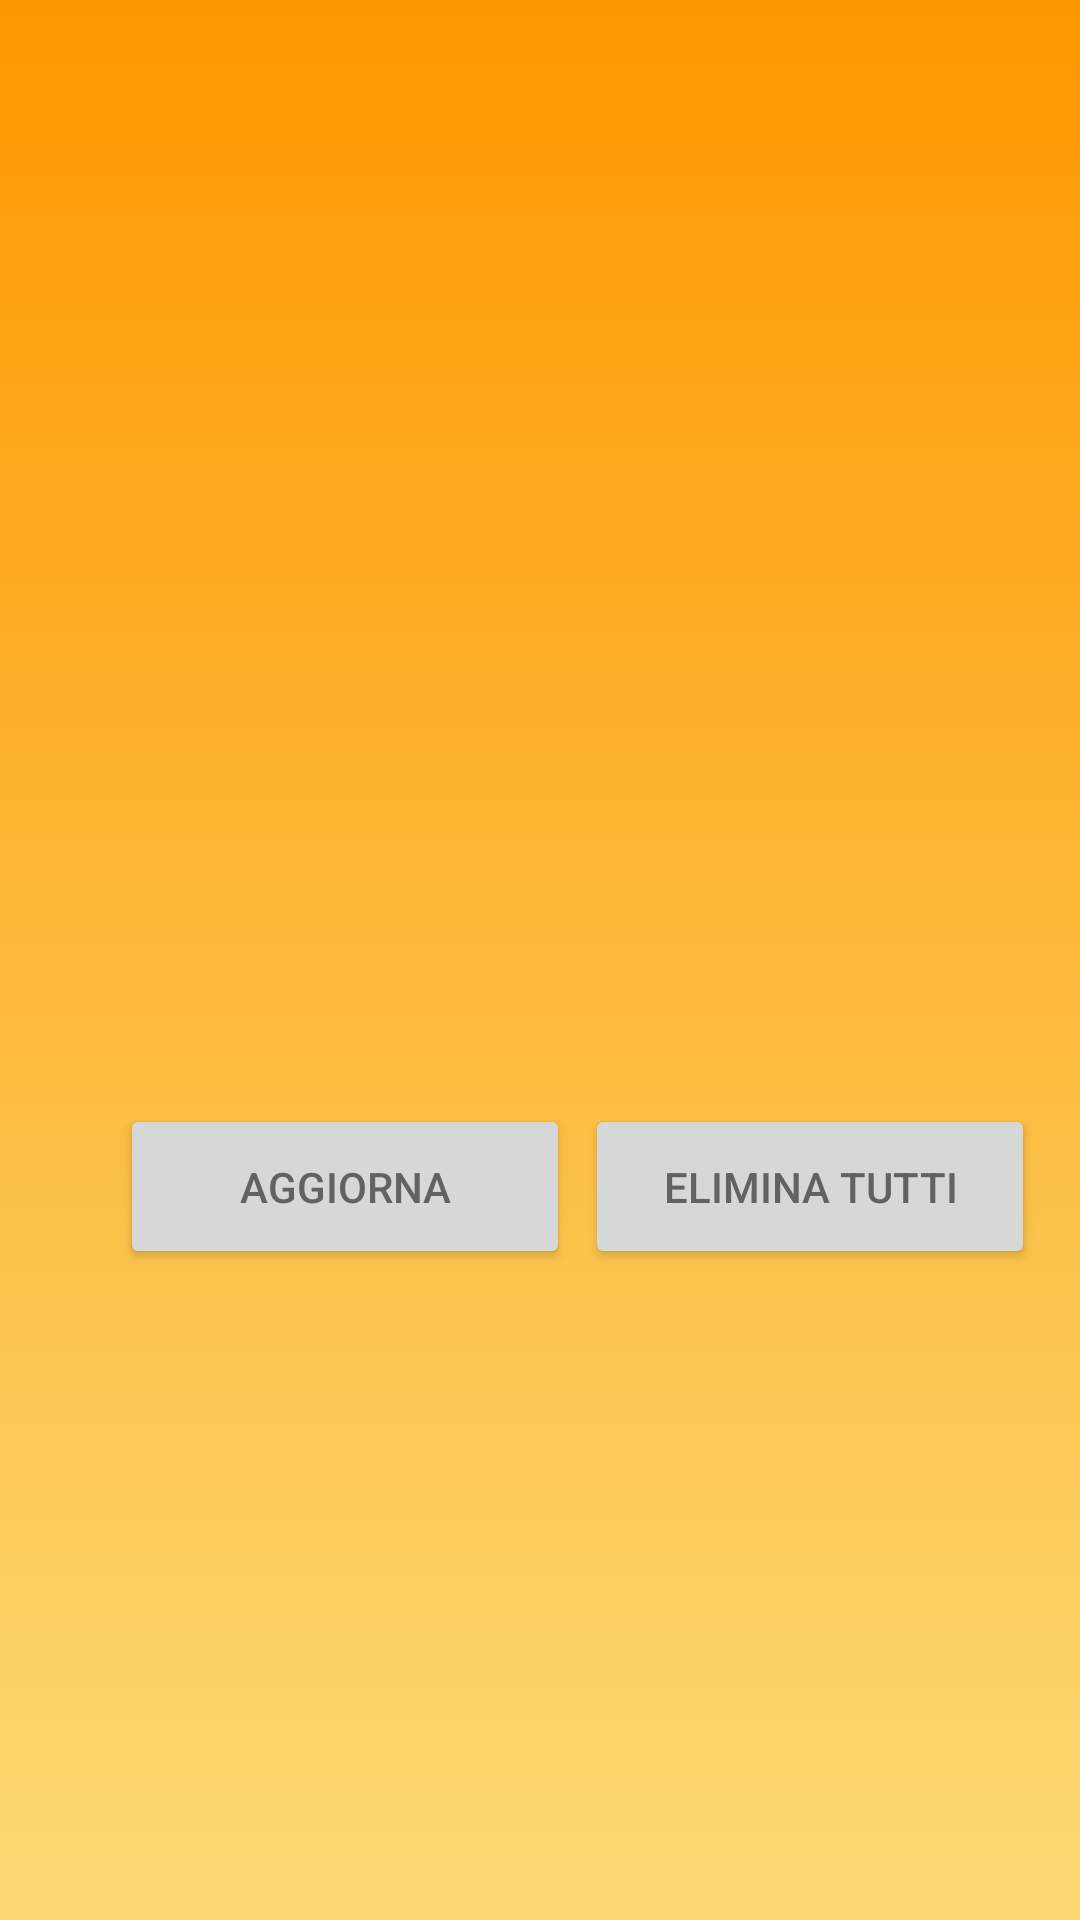

Reconstruct the res/layout file that produces this screen, plus the resources it refers to.
<!-- AndroidManifest.xml: application theme Theme.Portafgliomedico -->
<!-- res/layout/fragment_notification.xml -->
<?xml version="1.0" encoding="utf-8"?>
<androidx.constraintlayout.widget.ConstraintLayout xmlns:android="http://schemas.android.com/apk/res/android"
    xmlns:app="http://schemas.android.com/apk/res-auto"
    xmlns:tools="http://schemas.android.com/tools"
    android:layout_width="match_parent"
    android:layout_height="match_parent"
    android:background="@drawable/yellow_gradient"
    tools:context=".NotificationFragment">

    <Button
        android:id="@+id/refreshButton"
        android:layout_width="150dp"
        android:layout_height="55dp"
        android:text="Aggiorna"
        android:textColor="@color/grey"

        app:layout_constraintBottom_toBottomOf="parent"
        app:layout_constraintEnd_toEndOf="parent"
        app:layout_constraintHorizontal_bias="0.19"
        app:layout_constraintStart_toStartOf="parent"
        app:layout_constraintTop_toBottomOf="@+id/listTextView"
        app:layout_constraintVertical_bias="0.0" />

    <Button
        android:id="@+id/deleteButton"
        android:layout_width="150dp"
        android:layout_height="55dp"
        android:text="Elimina tutti"
        android:textColor="@color/grey"
        app:layout_constraintBottom_toBottomOf="parent"
        app:layout_constraintEnd_toEndOf="parent"
        app:layout_constraintHorizontal_bias="0.25"
        app:layout_constraintStart_toEndOf="@+id/refreshButton"
        app:layout_constraintTop_toBottomOf="@+id/listTextView"
        app:layout_constraintVertical_bias="0.0" />

    <TextView
        android:id="@+id/listTextView"
        android:layout_width="335dp"
        android:layout_height="336dp"
        android:layout_marginTop="32dp"
        android:textAppearance="@style/TextAppearance.AppCompat.Medium"
        app:layout_constraintEnd_toEndOf="parent"
        app:layout_constraintStart_toStartOf="parent"
        app:layout_constraintTop_toTopOf="parent" />



</androidx.constraintlayout.widget.ConstraintLayout>
<!-- resources referenced by this layout -->
<resources>
  <color name="grey">#626164</color>
  <!-- drawable yellow_gradient (drawable) -->
  <?xml version="1.0" encoding="utf-8"?>
  <selector xmlns:android="http://schemas.android.com/apk/res/android">
      <item>
          <shape>
              <gradient
                  android:angle="90"
                  android:startColor="#FBDA74"
                  android:endColor="#FF9800"
                  android:type="linear"/>
          </shape>
      </item>
  </selector>
  <style name="Theme.Portafgliomedico" parent="Theme.MaterialComponents.DayNight.NoActionBar">
          
          <item name="colorPrimary">@color/white</item>
          <item name="colorPrimaryVariant">@color/black</item>
          <item name="colorOnPrimary">@color/white</item>
          
          <item name="colorSecondary">@color/teal_200</item>
          <item name="colorSecondaryVariant">@color/teal_700</item>
          <item name="colorOnSecondary">@color/black</item>
          
          <item name="android:statusBarColor">?attr/colorPrimaryVariant</item>
          
          <item name="windowActionBar">false</item>
          <item name="windowNoTitle">true</item>
      </style>
  <color name="white">#FFFFFFFF</color>
  <color name="black">#FF000000</color>
  <color name="teal_200">#FF03DAC5</color>
  <color name="teal_700">#FF018786</color>
</resources>
